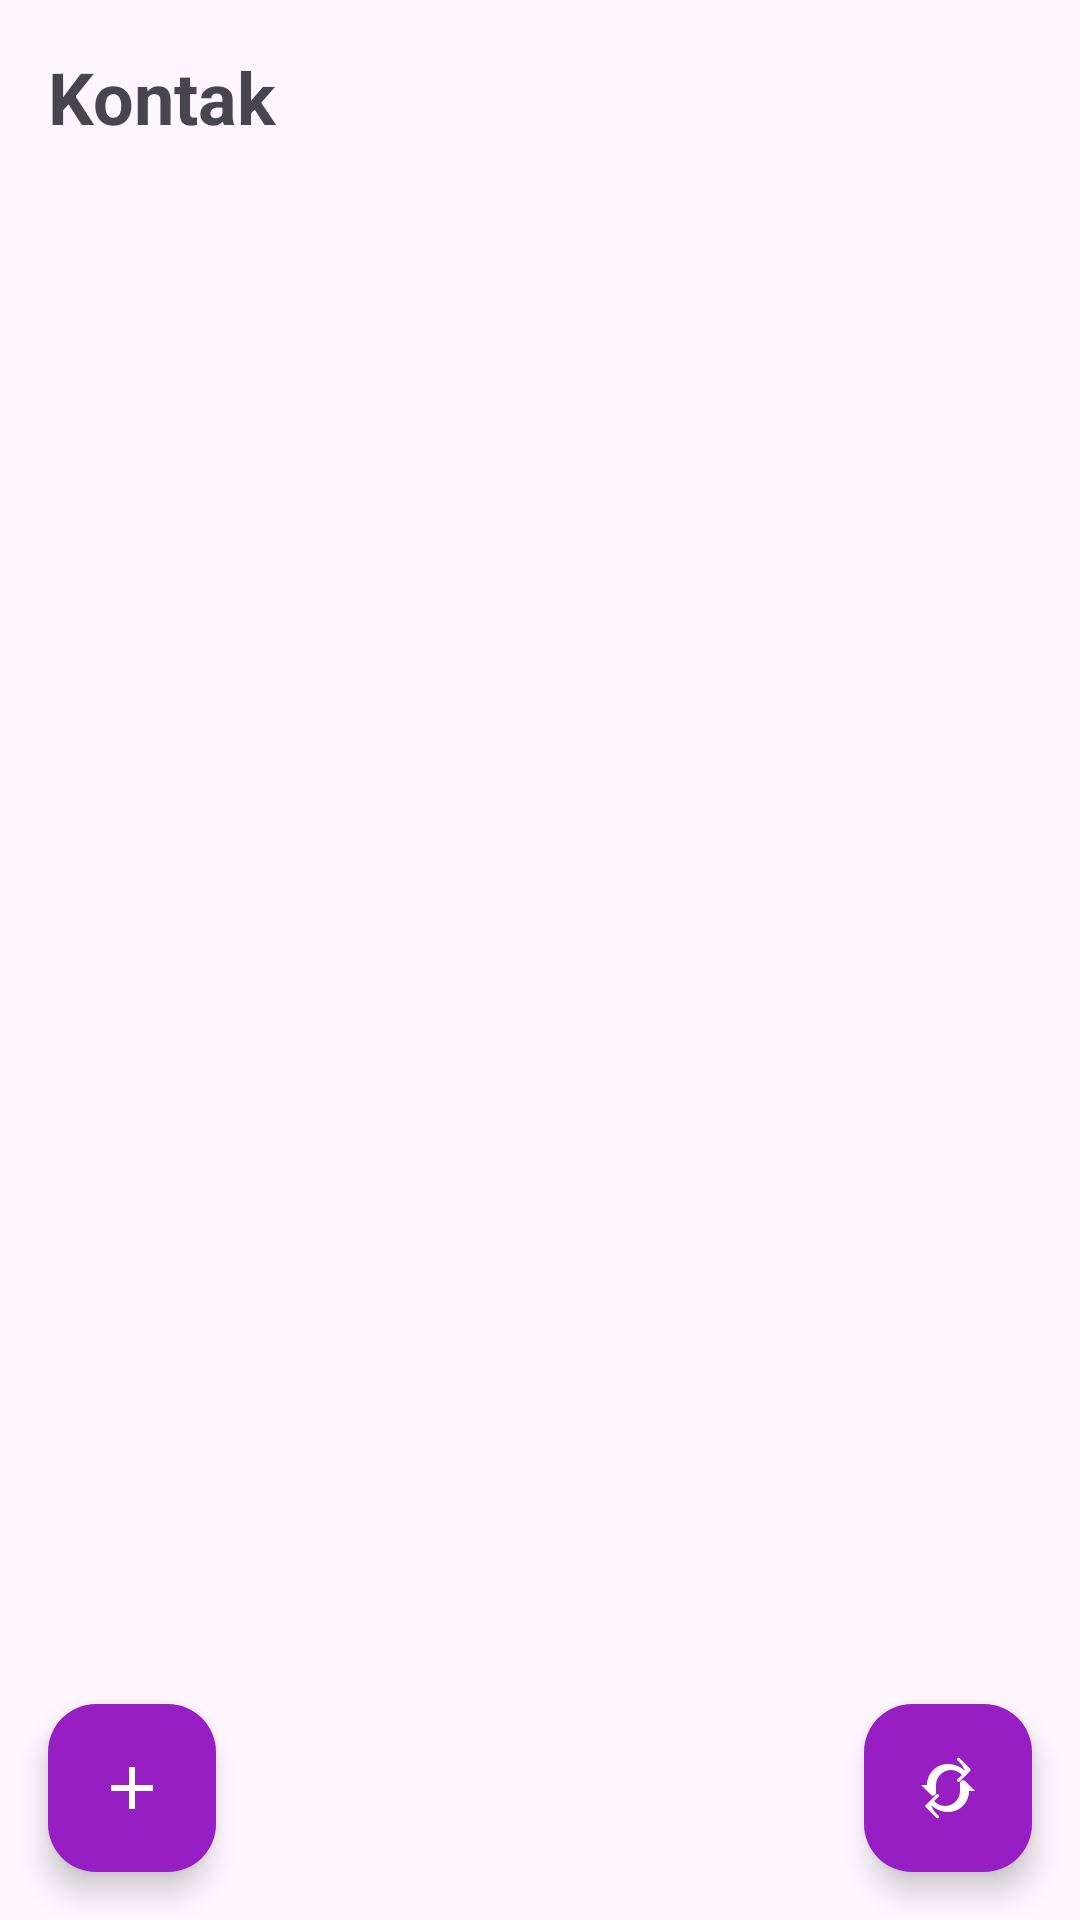

Here is an Android app screen rendered from its layout file. Give the layout XML and the strings, colors and styles it references.
<!-- AndroidManifest.xml: application theme Theme.Tugas4PAMrecycleview -->
<!-- res/layout/activity_main.xml -->
<?xml version="1.0" encoding="utf-8"?>
<androidx.coordinatorlayout.widget.CoordinatorLayout
    xmlns:android="http://schemas.android.com/apk/res/android"
    xmlns:app="http://schemas.android.com/apk/res-auto"
    android:layout_width="match_parent"
    android:layout_height="match_parent">

    <LinearLayout
        android:layout_width="match_parent"
        android:layout_height="match_parent"
        android:orientation="vertical">

        <TextView
            android:id="@+id/titleText"
            android:layout_width="wrap_content"
            android:layout_height="wrap_content"
            android:text="Kontak"
            android:textSize="24sp"
            android:textStyle="bold"
            android:layout_margin="16dp" />

        <androidx.recyclerview.widget.RecyclerView
            android:id="@+id/recyclerView"
            android:layout_width="match_parent"
            android:layout_height="0dp"
            android:layout_weight="1" />

    </LinearLayout>

    
    <com.google.android.material.floatingactionbutton.FloatingActionButton
        android:id="@+id/addButton"
        android:layout_width="wrap_content"
        android:layout_height="wrap_content"
        android:layout_gravity="start|bottom"
        android:layout_margin="16dp"
        app:srcCompat="@drawable/ic_add"
        app:tint="@android:color/white"
        app:backgroundTint="#971EC3"
        android:contentDescription="Add Contact" />

    
    <com.google.android.material.floatingactionbutton.FloatingActionButton
        android:id="@+id/refreshButton"
        android:layout_width="wrap_content"
        android:layout_height="wrap_content"
        android:layout_gravity="end|bottom"
        android:layout_margin="16dp"
        app:srcCompat="@drawable/ic_refresh"
        app:tint="@android:color/white"
        app:backgroundTint="#971EC3"
        android:contentDescription="Refresh Contacts" />

</androidx.coordinatorlayout.widget.CoordinatorLayout>
<!-- resources referenced by this layout -->
<resources>
  <!-- drawable ic_add (drawable) -->
  <vector xmlns:android="http://schemas.android.com/apk/res/android" android:height="24dp" android:tint="#4AA2EE" android:viewportHeight="24" android:viewportWidth="24" android:width="24dp">
  
      <path android:fillColor="@android:color/white" android:pathData="M19,13h-6v6h-2v-6H5v-2h6V5h2v6h6v2z"/>
  
  </vector>
  <!-- drawable ic_refresh (drawable) -->
  <vector xmlns:android="http://schemas.android.com/apk/res/android"
      android:width="24dp"
      android:height="24dp"
      android:viewportWidth="24"
      android:viewportHeight="24">
      <path
          android:fillColor="#0000FF"
          android:pathData="M17.65,6.35C16.03,4.73 13.95,4 12,4c-3.87,0 -7,3.13 -7,7h-2l3.29,3.29c0.63,0.63 1.71,0.18 1.71,-0.71V11c0,-2.76 2.24,-5 5,-5 1.48,0 2.75,0.64 3.65,1.65l-1.5,1.5c-0.2,0.2 -0.2,0.51 0,0.71 0.2,0.2 0.51,0.2 0.71,0l3.54,-3.54c0.2,-0.2 0.2,-0.51 0,-0.71l-3.54,-3.54c-0.2,-0.2 -0.51,-0.2 -0.71,0 -0.2,0.2 -0.2,0.51 0,0.71l1.5,1.5zM6.35,17.65C7.97,19.27 10.05,20 12,20c3.87,0 7,-3.13 7,-7h2l-3.29,-3.29c-0.63,-0.63 -1.71,-0.18 -1.71,0.71V13c0,2.76 -2.24,5 -5,5 -1.48,0 -2.75,-0.64 -3.65,-1.65l1.5,-1.5c0.2,-0.2 0.2,-0.51 0,-0.71 -0.2,-0.2 -0.51,-0.2 -0.71,0l-3.54,3.54c-0.2,0.2 -0.2,0.51 0,0.71l3.54,3.54c0.2,0.2 0.51,0.2 0.71,0 0.2,-0.2 0.2,-0.51 0,-0.71l-1.5,-1.5z"/>
  </vector>
  <style name="Theme.Tugas4PAMrecycleview" parent="Base.Theme.Tugas4PAMrecycleview" />
  <style name="Base.Theme.Tugas4PAMrecycleview" parent="Theme.Material3.DayNight.NoActionBar">
          
          
      </style>
</resources>
